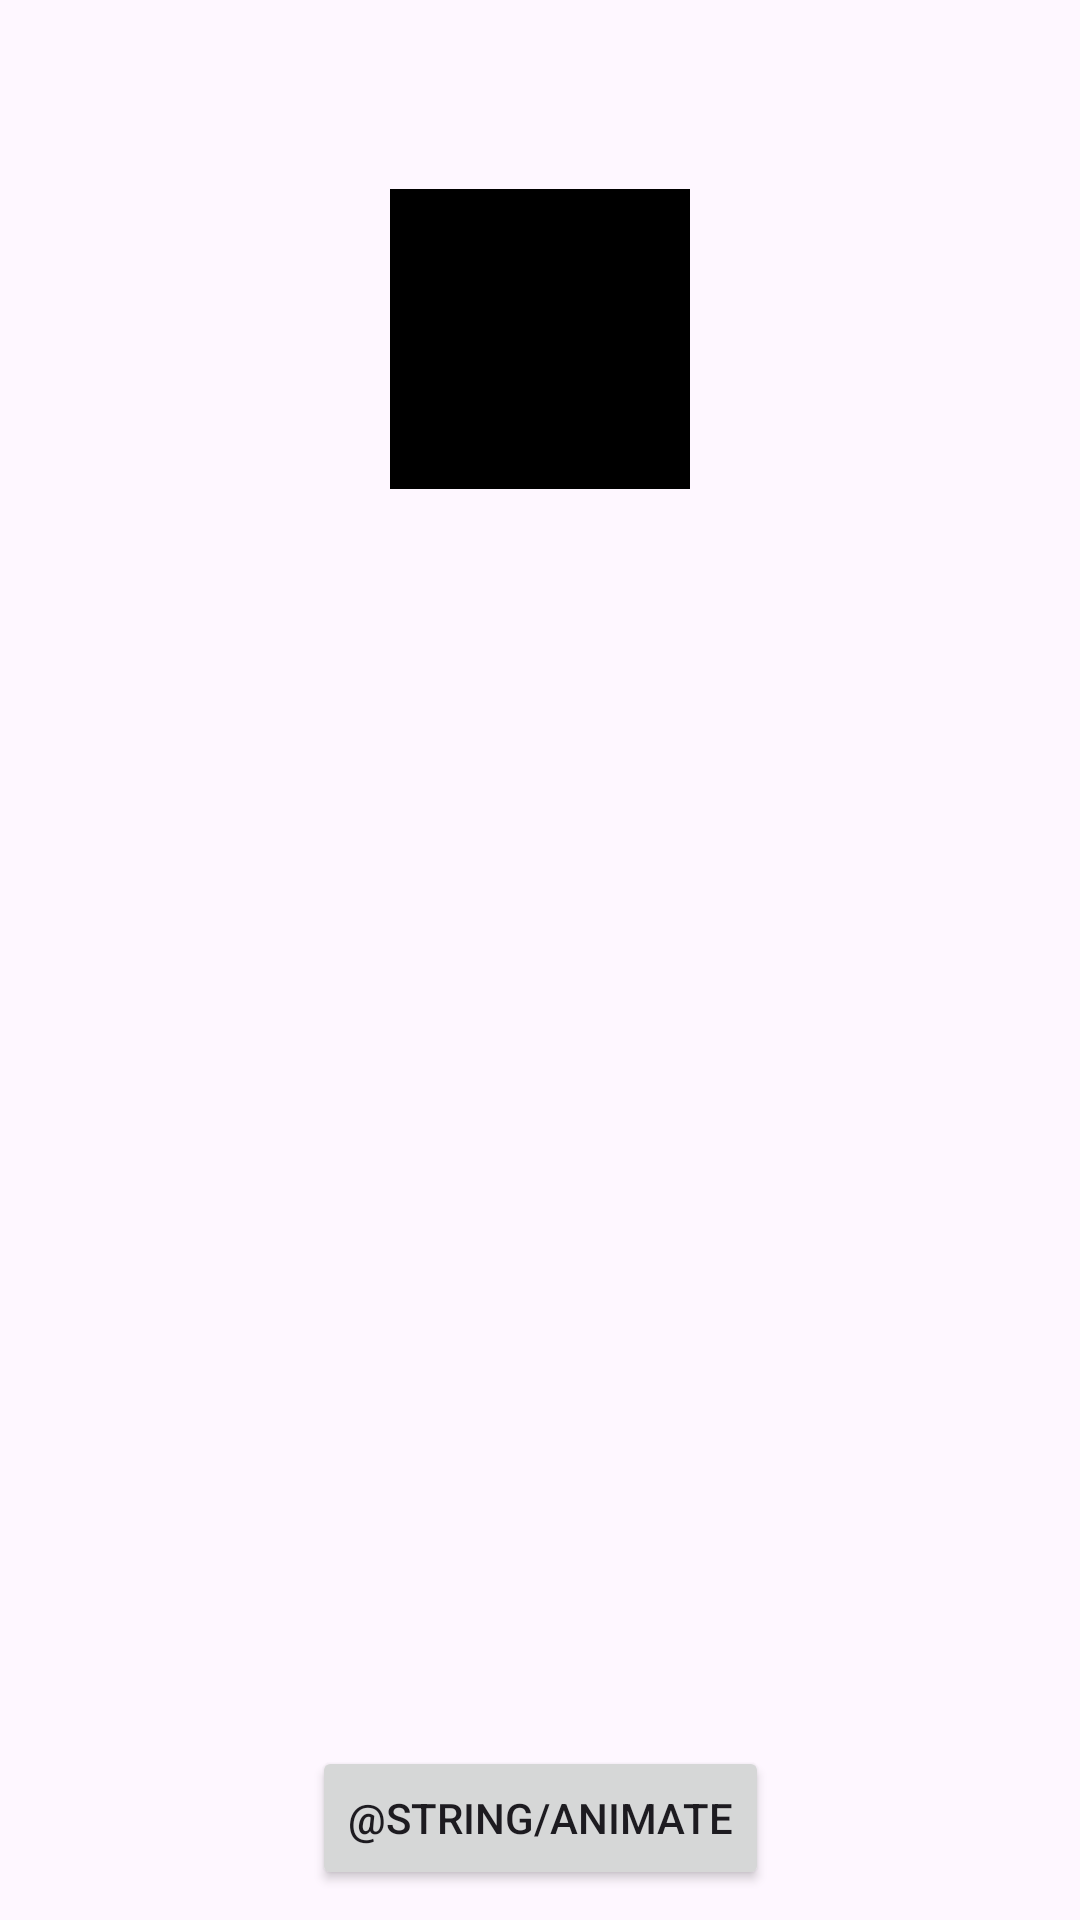

Reconstruct the res/layout file that produces this screen, plus the resources it refers to.
<!-- AndroidManifest.xml: application theme Theme.MobileCourseUnnLab3 -->
<!-- res/layout/activity_animate.xml -->
<?xml version="1.0" encoding="utf-8"?>
<androidx.constraintlayout.widget.ConstraintLayout xmlns:android="http://schemas.android.com/apk/res/android"
    xmlns:app="http://schemas.android.com/apk/res-auto"
    xmlns:tools="http://schemas.android.com/tools"
    android:id="@+id/main"
    android:layout_width="match_parent"
    android:layout_height="match_parent"
    tools:context=".AnimationActivity">

    <View
        android:id="@+id/view_square"
        android:layout_width="100dp"
        android:layout_height="100dp"
        android:layout_marginTop="63dp"
        android:background="@color/black"
        app:layout_constraintEnd_toEndOf="parent"
        app:layout_constraintStart_toStartOf="parent"
        app:layout_constraintTop_toTopOf="parent"
        />

    <Button
        android:id="@+id/button_animate"
        android:layout_width="wrap_content"
        android:layout_height="wrap_content"
        android:layout_marginBottom="10dp"
        android:onClick="onAnimateButtonClick"
        android:text="@string/animate"
        app:layout_constraintBottom_toBottomOf="parent"
        app:layout_constraintEnd_toEndOf="parent"
        app:layout_constraintStart_toStartOf="parent" />
</androidx.constraintlayout.widget.ConstraintLayout>
<!-- resources referenced by this layout -->
<resources>
  <style name="Theme.MobileCourseUnnLab3" parent="android:Theme.Material.Light.NoActionBar" />
  <!-- not gathered from this repository: default colours our renderer supplied (Android Studio template values) -->
  <color name="black">#FF000000</color>
</resources>
